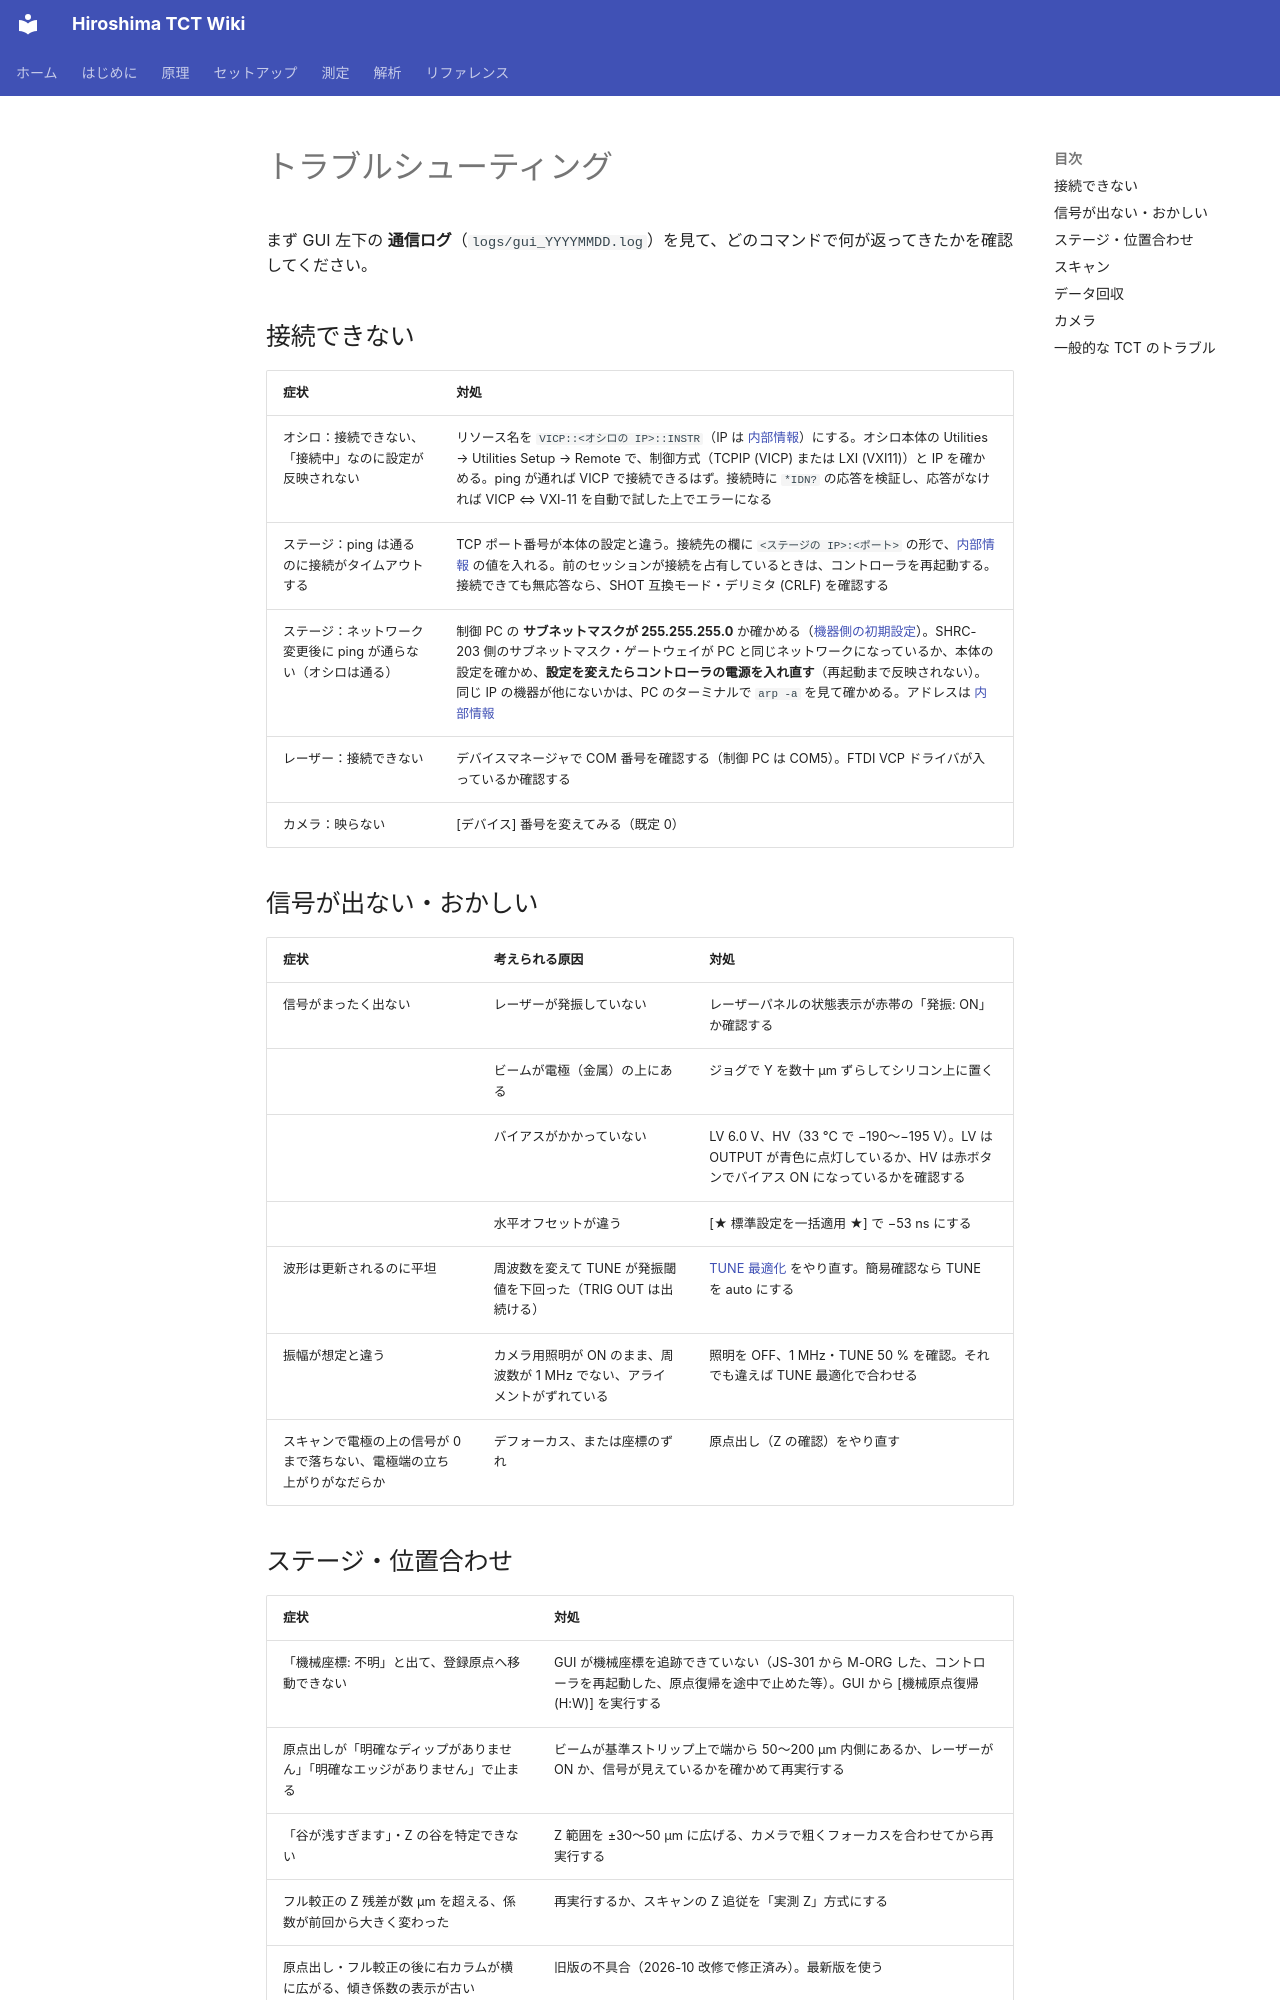

repository: Kanato-M/Hiroshima-TCT-wiki · page: ja/reference/troubleshooting/index.html · generator: mkdocs

# トラブルシューティング

まず GUI 左下の **通信ログ**（`logs/gui_YYYYMMDD.log`）を見て、どのコマンドで何が返ってきたかを確認してください。

## 接続できない { #connection }

| 症状 | 対処 |
| --- | --- |
| オシロ：接続できない、「接続中」なのに設定が反映されない | リソース名を `VICP::<オシロの IP>::INSTR`（IP は [内部情報](../internal.md#network)）にする。オシロ本体の Utilities → Utilities Setup → Remote で、制御方式（TCPIP (VICP) または LXI (VXI11)）と IP を確かめる。ping が通れば VICP で接続できるはず。接続時に `*IDN?` の応答を検証し、応答がなければ VICP ⇔ VXI-11 を自動で試した上でエラーになる |
| ステージ：ping は通るのに接続がタイムアウトする | TCP ポート番号が本体の設定と違う。接続先の欄に `<ステージの IP>:<ポート>` の形で、[内部情報](../internal.md#network) の値を入れる。前のセッションが接続を占有しているときは、コントローラを再起動する。接続できても無応答なら、SHOT 互換モード・デリミタ (CRLF) を確認する |
| ステージ：ネットワーク変更後に ping が通らない（オシロは通る） | 制御 PC の **サブネットマスクが 255.255.255.0** か確かめる（[機器側の初期設定](../setup/software.md#device-setup)）。SHRC-203 側のサブネットマスク・ゲートウェイが PC と同じネットワークになっているか、本体の設定を確かめ、**設定を変えたらコントローラの電源を入れ直す**（再起動まで反映されない）。同じ IP の機器が他にないかは、PC のターミナルで `arp -a` を見て確かめる。アドレスは [内部情報](../internal.md#network) |
| レーザー：接続できない | デバイスマネージャで COM 番号を確認する（制御 PC は COM5）。FTDI VCP ドライバが入っているか確認する |
| カメラ：映らない | [デバイス] 番号を変えてみる（既定 0） |

## 信号が出ない・おかしい { #no-signal }

| 症状 | 考えられる原因 | 対処 |
| --- | --- | --- |
| 信号がまったく出ない | レーザーが発振していない | レーザーパネルの状態表示が赤帯の「発振: ON」か確認する |
| | ビームが電極（金属）の上にある | ジョグで Y を数十 µm ずらしてシリコン上に置く |
| | バイアスがかかっていない | LV 6.0 V、HV（33 °C で −190〜−195 V）。LV は OUTPUT が青色に点灯しているか、HV は赤ボタンでバイアス ON になっているかを確認する |
| | 水平オフセットが違う | [★ 標準設定を一括適用 ★] で −53 ns にする |
| 波形は更新されるのに平坦 | 周波数を変えて TUNE が発振閾値を下回った（TRIG OUT は出続ける） | [TUNE 最適化](../measurement/tune.md) をやり直す。簡易確認なら TUNE を auto にする |
| 振幅が想定と違う | カメラ用照明が ON のまま、周波数が 1 MHz でない、アライメントがずれている | 照明を OFF、1 MHz・TUNE 50 % を確認。それでも違えば TUNE 最適化で合わせる |
| スキャンで電極の上の信号が 0 まで落ちない、電極端の立ち上がりがなだらか | デフォーカス、または座標のずれ | 原点出し（Z の確認）をやり直す |
